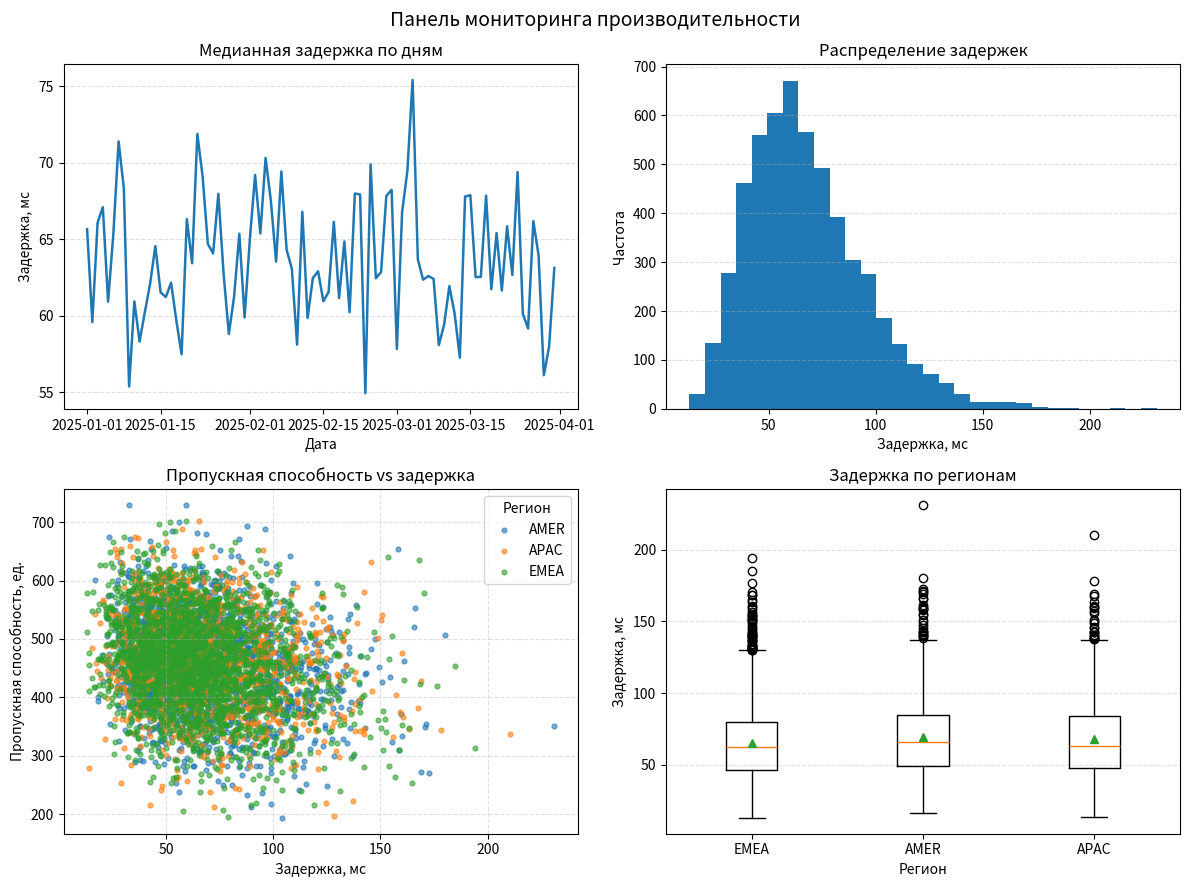

The matplotlib source for this figure: (Note: this script raises an exception after producing the figure.)
import numpy as np
import pandas as pd
import matplotlib.pyplot as plt

rng = np.random.default_rng(7)
n_days = 90
dates = pd.date_range("2025-01-01", periods=n_days, freq="D")
regions = np.array(["EMEA", "AMER", "APAC"])

df = pd.DataFrame({
    "date": np.repeat(dates, 60),
    "region": rng.choice(regions, size=n_days*60, p=[0.4, 0.35, 0.25])
})
df["latency_ms"] = rng.gamma(shape=5.0, scale=12.0, size=len(df)) + df["region"].map({"EMEA": 5, "AMER": 10, "APAC": 7})
df["throughput"] = rng.normal(loc=500, scale=80, size=len(df)) - 0.6*df["latency_ms"]

daily = df.groupby("date", as_index=False).agg(latency_ms=("latency_ms", "median"), throughput=("throughput", "mean"))

fig, axs = plt.subplots(2, 2, figsize=(12, 9))
(ax_t, ax_h), (ax_s, ax_b) = axs

ax_t.plot(daily["date"], daily["latency_ms"], lw=1.8)
ax_t.set_title("Медианная задержка по дням")
ax_t.set_xlabel("Дата")
ax_t.set_ylabel("Задержка, мс")
ax_t.grid(True, axis="y", linestyle="--", alpha=0.4)

ax_h.hist(df["latency_ms"], bins=30)
ax_h.set_title("Распределение задержек")
ax_h.set_xlabel("Задержка, мс")
ax_h.set_ylabel("Частота")
ax_h.grid(True, axis="y", linestyle="--", alpha=0.4)

for reg, g in df.groupby("region"):
    ax_s.scatter(g["latency_ms"], g["throughput"], s=12, alpha=0.6, label=reg)
ax_s.set_title("Пропускная способность vs задержка")
ax_s.set_xlabel("Задержка, мс")
ax_s.set_ylabel("Пропускная способность, ед.")
ax_s.legend(title="Регион")
ax_s.grid(True, linestyle="--", alpha=0.4)

data_box = [df.loc[df["region"] == r, "latency_ms"] for r in regions]
ax_b.boxplot(data_box, labels=regions, showmeans=True)
ax_b.set_title("Задержка по регионам")
ax_b.set_xlabel("Регион")
ax_b.set_ylabel("Задержка, мс")
ax_b.grid(True, axis="y", linestyle="--", alpha=0.4)

fig.suptitle("Панель мониторинга производительности", y=0.98, fontsize=14)
plt.tight_layout()
plt.savefig("figures/perf_dashboard.png", dpi=140)
plt.show()
